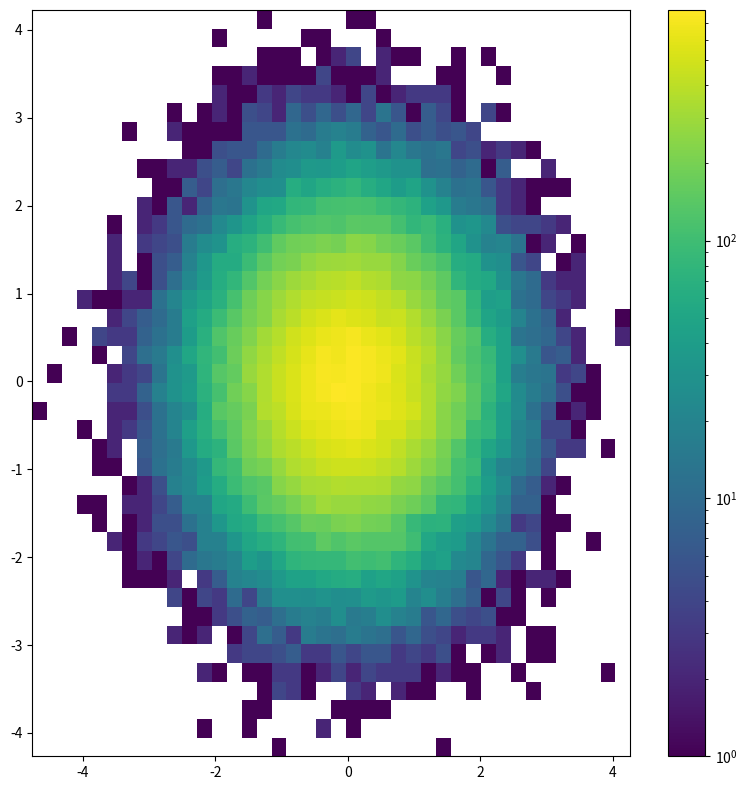

The matplotlib source for this figure:
#!/usr/bin/env python3
# -*- coding: utf-8 -*-

# See:
# - http://matplotlib.org/examples/pylab_examples/hist2d_log_demo.html
# - http://jakevdp.github.io/mpl_tutorial/tutorial_pages/tut3.html

import numpy as np
import matplotlib.pyplot as plt

from matplotlib.colors import LogNorm

# MAKE DATA ###################################################################

x, y = np.random.normal(size=(2, 100000))

# INIT FIGURE #################################################################

fig = plt.figure(figsize=(8.0, 8.0))
ax = fig.add_subplot(111)

# AX ##########################################################################

H = ax.hist2d(x, y, bins=40, norm=LogNorm())
fig.colorbar(H[3], ax=ax)

# SHOW AND SAVE FILE ##########################################################

plt.tight_layout()

plt.savefig("hist2d_logscale_z.png")
plt.show()
